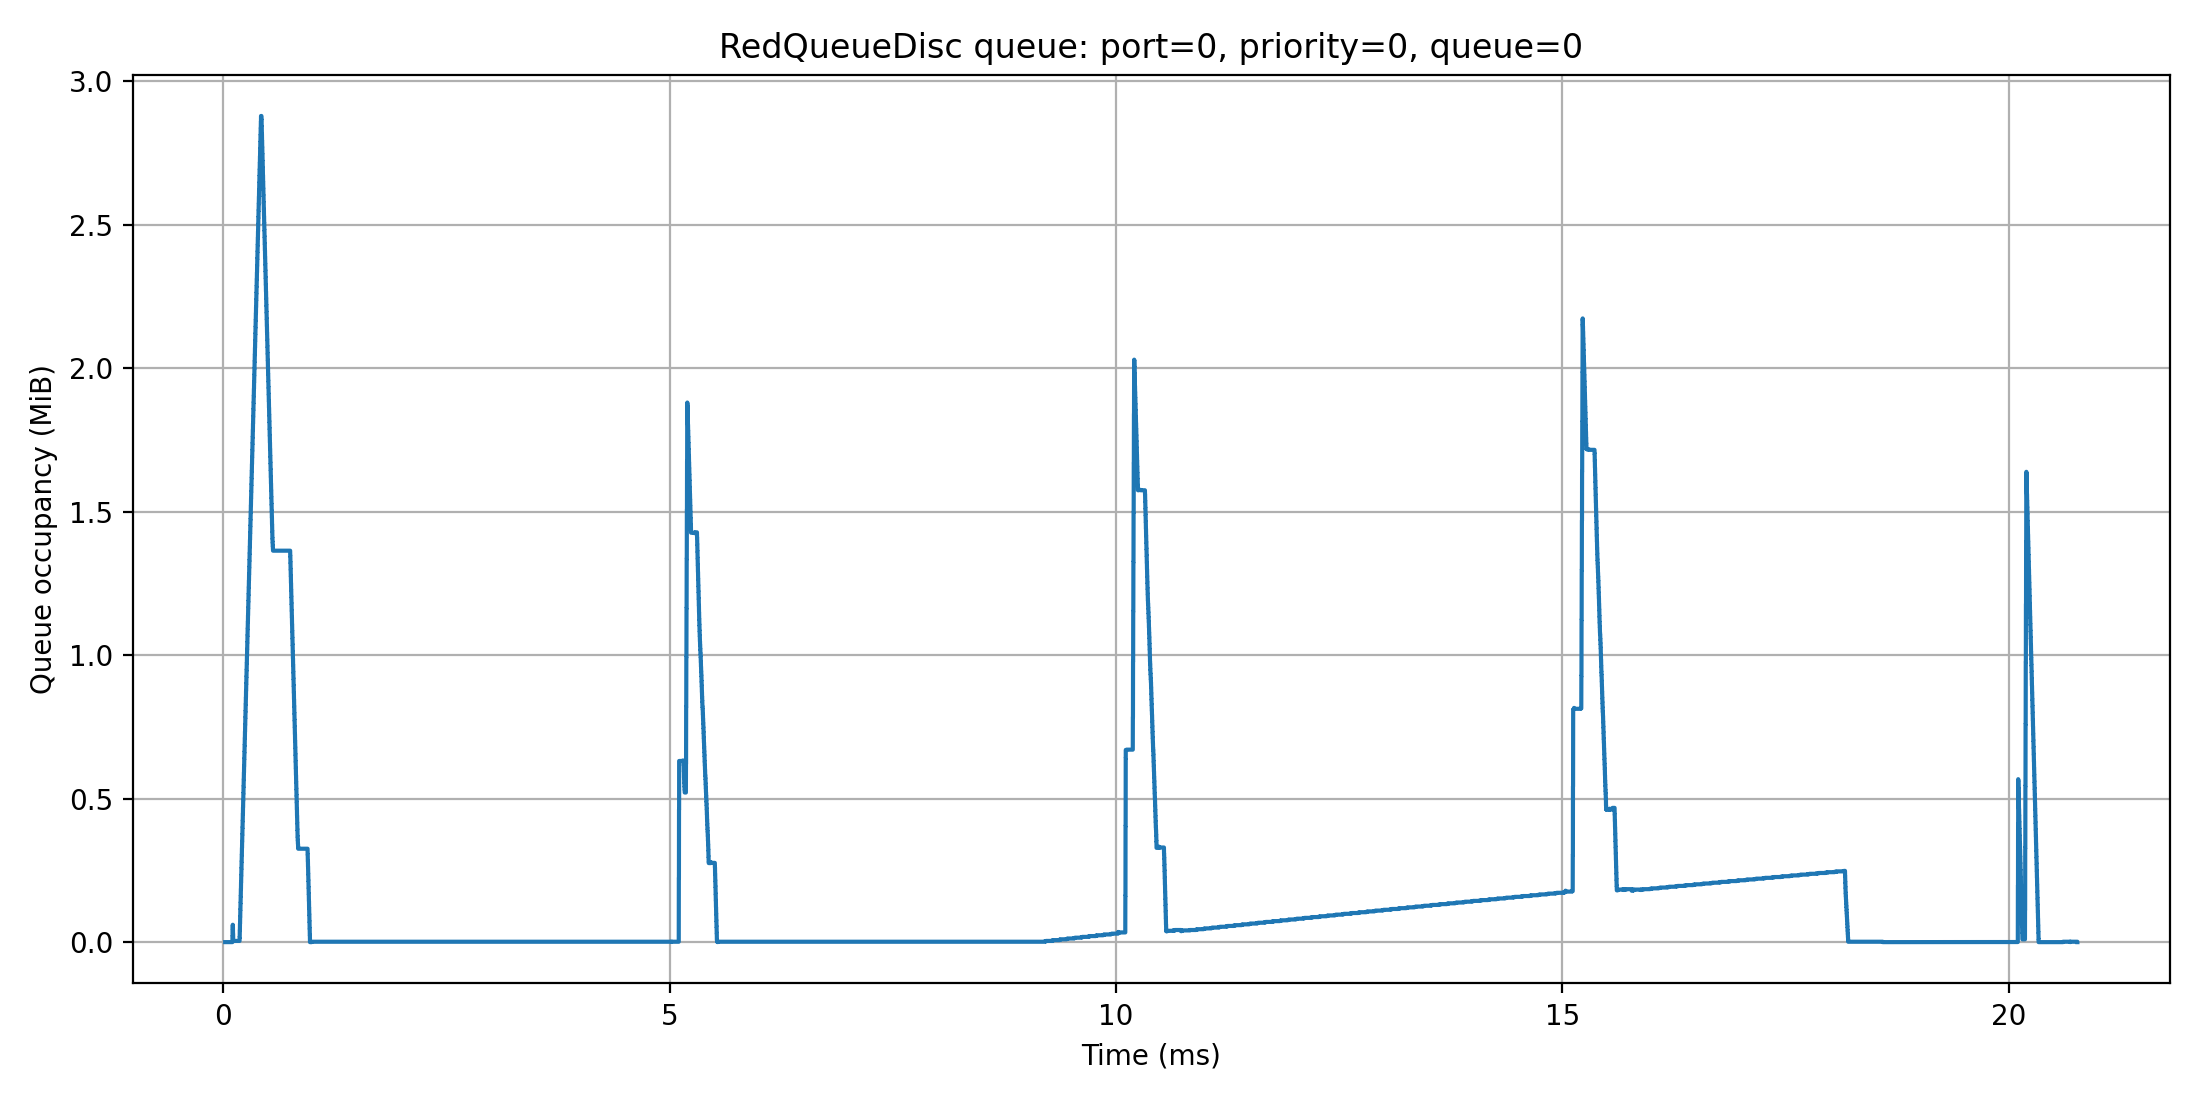

The table this chart was drawn from, first rows:
time_s, port, priority, queue, old_bytes, bytes
<<<<<<< HEAD
2.0005e-05, 0, 0, 0, 0, 56
0.000101, 0, 0, 0, 7390, 8868
0.0001019, 0, 0, 0, 19214, 20692
0.000103, 0, 0, 0, 32516, 33994
0.0001039, 0, 0, 0, 44340, 45818
0.000105, 0, 0, 0, 57642, 59120
0.0001053, 0, 0, 0, 62076, 63554
0.000106, 0, 0, 0, 56164, 54686
0.0001071, 0, 0, 0, 42862, 41384
0.000108, 0, 0, 0, 31038, 29560
0.0001091, 0, 0, 0, 17736, 16258
0.0001101, 0, 0, 0, 5912, 4434
0.000181, 0, 0, 0, 4434, 5912
0.0001819, 0, 0, 0, 16258, 17736
0.000183, 0, 0, 0, 29560, 31038
0.0001839, 0, 0, 0, 41384, 42862
0.000185, 0, 0, 0, 54686, 56164
0.0001859, 0, 0, 0, 66510, 67988
0.000187, 0, 0, 0, 79812, 81290
0.0001879, 0, 0, 0, 91636, 93114
0.0001889, 0, 0, 0, 103460, 104938
0.0001899, 0, 0, 0, 116762, 118240
0.0001909, 0, 0, 0, 128586, 130064
0.000192, 0, 0, 0, 141888, 143366
0.0001929, 0, 0, 0, 153712, 155190
0.000194, 0, 0, 0, 167014, 168492
0.0001949, 0, 0, 0, 178838, 180316
0.000196, 0, 0, 0, 192140, 193618
0.0001969, 0, 0, 0, 203964, 205442
0.000198, 0, 0, 0, 217266, 218744
0.0001989, 0, 0, 0, 229090, 230568
0.0002, 0, 0, 0, 242392, 243870
0.0002009, 0, 0, 0, 254216, 255694
0.000202, 0, 0, 0, 267518, 268996
0.0002029, 0, 0, 0, 279342, 280820
0.000204, 0, 0, 0, 292644, 294122
0.0002049, 0, 0, 0, 304468, 305946
0.000206, 0, 0, 0, 317770, 319248
0.0002069, 0, 0, 0, 329594, 331072
0.000208, 0, 0, 0, 342896, 344374
0.0002089, 0, 0, 0, 354720, 356198
0.0002099, 0, 0, 0, 366544, 368022
0.0002109, 0, 0, 0, 379846, 381324
0.0002119, 0, 0, 0, 391670, 393148
0.000213, 0, 0, 0, 404972, 406450
0.0002139, 0, 0, 0, 416796, 418274
0.000215, 0, 0, 0, 430098, 431576
0.0002159, 0, 0, 0, 441922, 443400
0.000217, 0, 0, 0, 455224, 456702
0.0002179, 0, 0, 0, 467048, 468526
0.000219, 0, 0, 0, 480350, 481828
0.0002199, 0, 0, 0, 492174, 493652
0.000221, 0, 0, 0, 505476, 506954
0.0002219, 0, 0, 0, 517300, 518778
0.000223, 0, 0, 0, 530602, 532080
0.0002239, 0, 0, 0, 542426, 543904
0.000225, 0, 0, 0, 555728, 557206
0.0002259, 0, 0, 0, 567552, 569030
0.000227, 0, 0, 0, 580854, 582332
... 43,419 more rows
